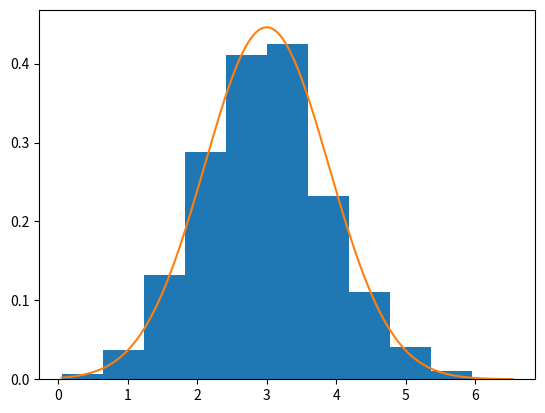
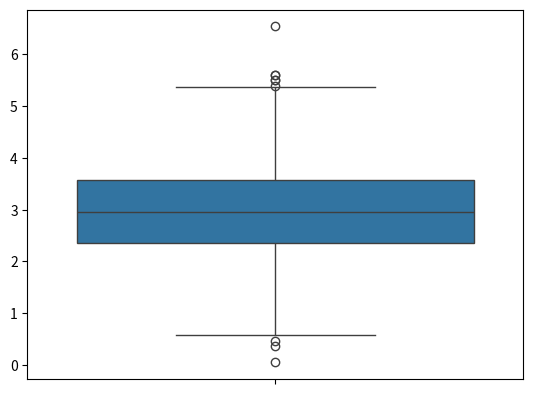
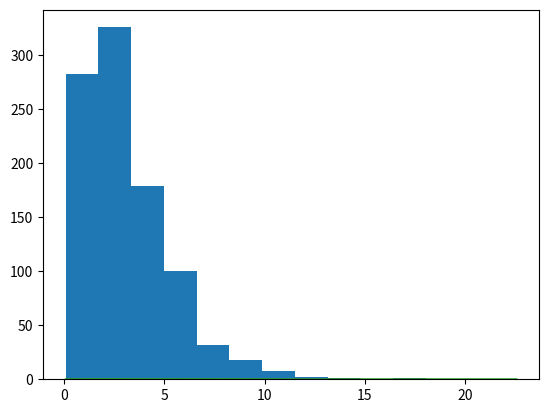
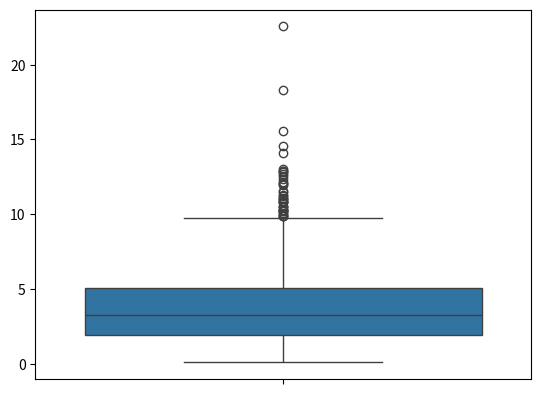

Python code for these plots, in order:
import scipy.stats as st
import scipy
import numpy as np
import matplotlib.pyplot as plt
import seaborn as sns


n=5
N=950
gamma = 0,965
a = 3
sigma = 2

x = st.norm.rvs(loc = a, scale = sigma, size = (N,n)) # генерация выборки

row_means = np.mean(x, axis=1)

plt.hist(row_means, bins='sturges', density=1, cumulative=0)

xmin = min(row_means)
xmax = max(row_means)

arr = np.linspace(xmin, xmax, N)

f = st.norm.pdf(arr, loc = a, scale = sigma/np.sqrt(n))
plt.plot(arr, f)
plt.show()
plt.clf()

b = sns.boxplot(row_means)
plt.show()
plt.clf()

mean_mean_x = np.mean(row_means)
var_mean_x = np.var(row_means)
s_mean_x = np.std(row_means, ddof = 1)
median_mean_x = np.median(row_means)
skew_mean_x = st.skew(row_means)
kurtosis = st.kurtosis(row_means)

count_means  = 0
for i in row_means:
    if i >a:
        count_means+=1

print(f"{(count_means/N)*100}% - процентов наблюдаемых значений случайной величины Xcр оказались больше {a}")

var_x = np.var(x, axis = 1)
plt.hist(var_x, bins='sturges', density=0, cumulative=0)


sigma_qwer = sigma**2
count_vars  = 0
for i in var_x:
    if i >sigma_qwer:
        count_vars+=1

print(f"{(count_vars/N)*100}% - процентов наблюдаемых Dв значений случайной величины оказались больше {sigma**2}")

y = var_x *n/sigma**2
print(len(y))

ymin = min(y)
ymax = max(y)

arr_y = np.linspace(ymin, ymax, len(y))

f_y = st.chi2.pdf(arr_y, n-1)
plt.hist(y, bins='sturges', density=1, cumulative=0)
plt.plot(arr_y, f_y)
plt.show()
plt.clf()

b_y = sns.boxplot(y)
plt.show()
plt.clf()


teor_mean_y = n-1
print(f"Теоритическое МО у {teor_mean_y}")
teor_var_y = 2*(n-1)
print(f"Теоритическое дисперсия у {teor_var_y}")
teor_med_y = (n-1)-2/3
print(f"Теоритическое медиана у {teor_med_y}")
teor_skew_y = np.sqrt(8/(n-1))
print(f"Теоритическое коэффициент асимметрии у {teor_skew_y }")
teor_kurtosis_y = 12/(n-1)
print(f"Теоритическое коэффициент эксцесса у {teor_med_y}")


mean_y = np.mean(y)
print(f"Среднее у {mean_y}")
var_y = np.var(y, ddof=1)
print(f"Дисперсия у {var_y}")
median_y = np.median(y)
print(f"Медиана у {median_y}")
skew_y = st.skew(y)
print(f"Коэффициент ассиметрии у {skew_y}")
kurtosis_y = st.kurtosis(y)
print(f"Коэффициент эксцесса у {kurtosis_y}")
print()

#13 пункт
x_2 = st.norm.rvs(loc = a, scale = sigma, size = n)
gamma = 0.965
t = st.norm.ppf(gamma, loc = 0, scale = 1)
print(t)
delta = t*sigma/np.sqrt(n)
print("Программый метод для нахождения интервальной оценки")
left = np.mean(x_2) - delta
right = np.mean(x_2) + delta
print(f"({left}<a<{right})")
print(f"delta = {delta}")

print()

res = scipy.stats.norm.interval((1+gamma)/2, loc=np.mean(x_2), scale=sigma/np.sqrt(n))
print(res)
